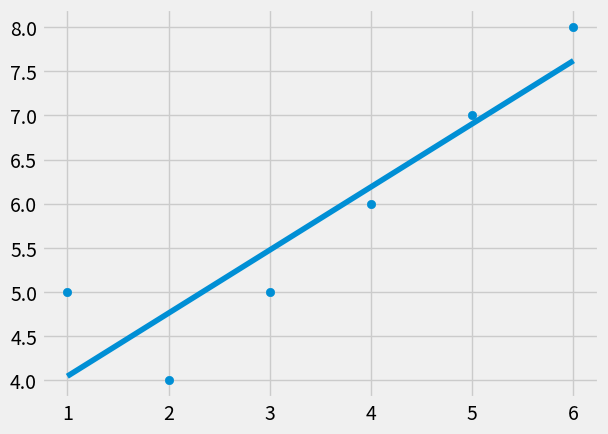

Write Python code to recreate this figure.
# tutorial video part 9
# best fit line, Y intercept

from statistics import mean
import numpy as np
import matplotlib.pyplot as plt
from matplotlib import style

style.use('fivethirtyeight')

xs = np.array([1,2,3,4,5,6], dtype = np.float64)
ys = np.array([5,4,5,6,7,8], dtype = np.float64)

def best_fit_slope_and_intercept(xs,ys):
    m = ((mean(xs)*mean(ys)-mean(xs*ys)) / ((mean(xs)**2) - mean(xs**2)))
    b = mean(ys) - m*mean(xs)
    return m, b
m, b = best_fit_slope_and_intercept(xs,ys)
print(m, b)

regression_line = [(m*x)+b for x in xs]
predict_x = 8
predict_y = (m*predict_x)+b

plt.scatter(xs,ys)
plt.plot(xs, regression_line)
plt.show()
